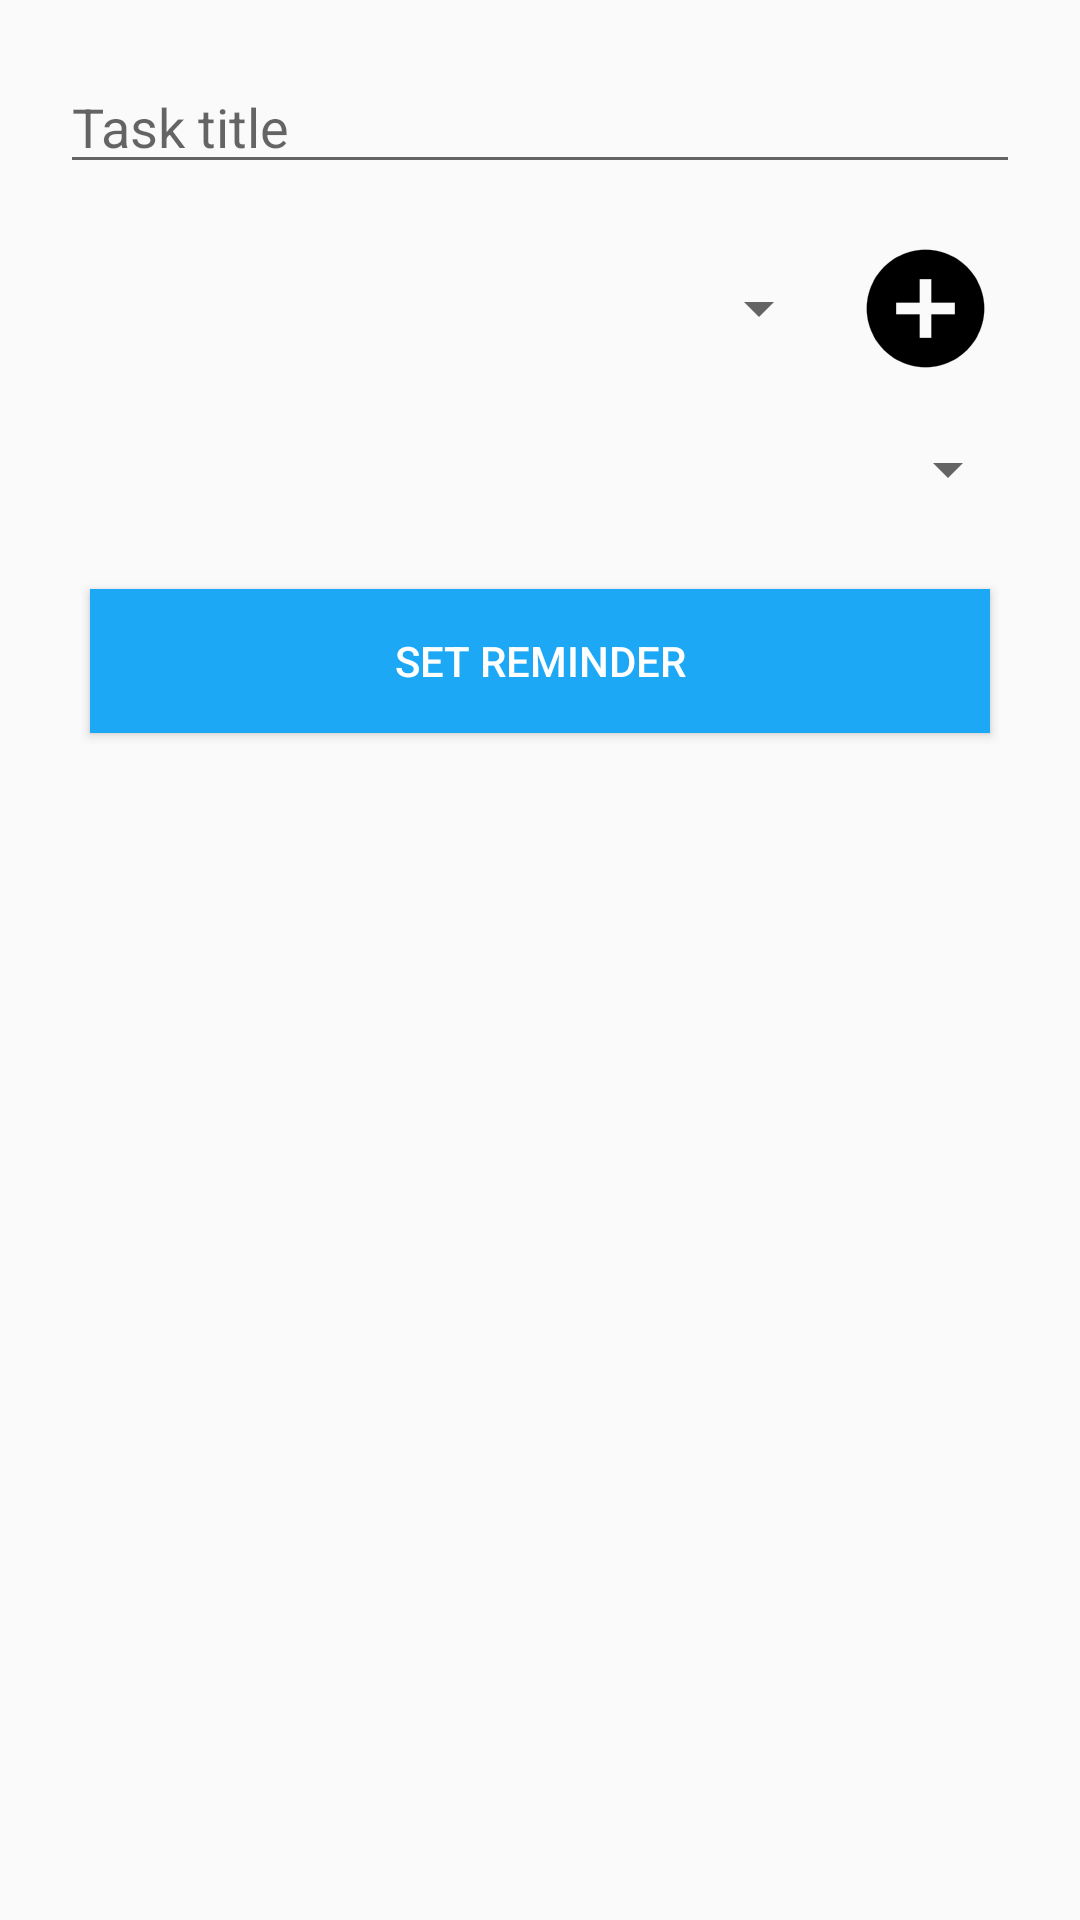

Android layout source for this screen:
<!-- AndroidManifest.xml: application theme AppTheme -->
<!-- res/layout/new_task.xml -->
<?xml version="1.0" encoding="utf-8"?>
<ScrollView
    xmlns:android="http://schemas.android.com/apk/res/android"
    android:layout_height="match_parent"
    android:layout_width="match_parent">

    <LinearLayout
        xmlns:android="http://schemas.android.com/apk/res/android"
        android:orientation="vertical"
        android:layout_width="match_parent"
        android:layout_height="match_parent"
        android:padding="20dp"
        android:gravity="center_horizontal">

        <EditText
            android:id="@+id/task_title_textview"
            android:layout_width="match_parent"
            android:layout_height="wrap_content"
            android:layout_marginBottom="10dp"
            android:hint="@string/task_title_hint"/>
        <LinearLayout
            android:layout_width="match_parent"
            android:orientation="horizontal"
            android:gravity="center"
            android:layout_height="wrap_content">

            <Spinner
                android:id="@+id/task_category_spinner"
                android:layout_width="0dp"
                android:layout_weight="7"
                style="@style/newTaskTheme"
                android:layout_marginBottom="10dp"
                android:layout_height="wrap_content"/>

            <ImageView
                android:id="@+id/add_category_imageView"
                android:layout_width="wrap_content"
                android:layout_height="wrap_content"
                android:src="@drawable/ic_add_circle"/>
        </LinearLayout>

        <Spinner
            android:id="@+id/task_priority_spinner"
            android:layout_width="match_parent"
            style="@style/newTaskTheme"
            android:layout_marginBottom="10dp"
            android:layout_height="wrap_content"/>


        <LinearLayout
            android:layout_width="match_parent"
            style="@style/newTaskTheme"
            android:layout_height="wrap_content"
            android:orientation="horizontal"
            android:gravity="center"
            android:minHeight="?android:attr/listPreferredItemHeight">

            <Button
                android:id="@+id/setAlarm"
                android:layout_width="match_parent"
                android:layout_height="wrap_content"
                android:layout_marginLeft="10dp"
                android:background="@drawable/button_custom"
                android:textColor="@color/white"
                android:text="@string/set_reminder"
                android:layout_marginRight="10dp"/>

        </LinearLayout>

    </LinearLayout>
</ScrollView>
<!-- resources referenced by this layout -->
<resources>
  <color name="white">#FFFFFF</color>
  <!-- drawable button_custom (drawable) -->
  <?xml version="1.0" encoding="utf-8"?>
  <selector xmlns:android="http://schemas.android.com/apk/res/android">
  
      <item android:drawable="@color/sunshine_dark_blue"
          android:state_pressed="true" />
      <item android:drawable="@color/sunshine_blue" />
  
  </selector>
  <!-- drawable ic_add_circle: png bitmap (drawable-hdpi, 1221 bytes) -->
  <string name="set_reminder">Set Reminder</string>
  <string name="task_title_hint">Task title</string>
  <style name="newTaskTheme">
          <item name="android:layout_marginTop">10dp</item>
      </style>
  <style name="AppTheme" parent="@style/Theme.AppCompat.Light.DarkActionBar">
          <item name="colorPrimary">@color/sunshine_blue</item>
          <item name="colorPrimaryDark">@color/sunshine_dark_blue</item>
          <item name="android:displayOptions">showHome|homeAsUp|showTitle</item>
          <item name="displayOptions">showHome|homeAsUp|showTitle</item>
          <item name="android:icon">@android:color/transparent</item>
          <item name="android:windowContentOverlay">@null</item>
      </style>
  <color name="sunshine_dark_blue">#0288D1</color>
  <color name="sunshine_blue">#ff1ca8f4</color>
</resources>
